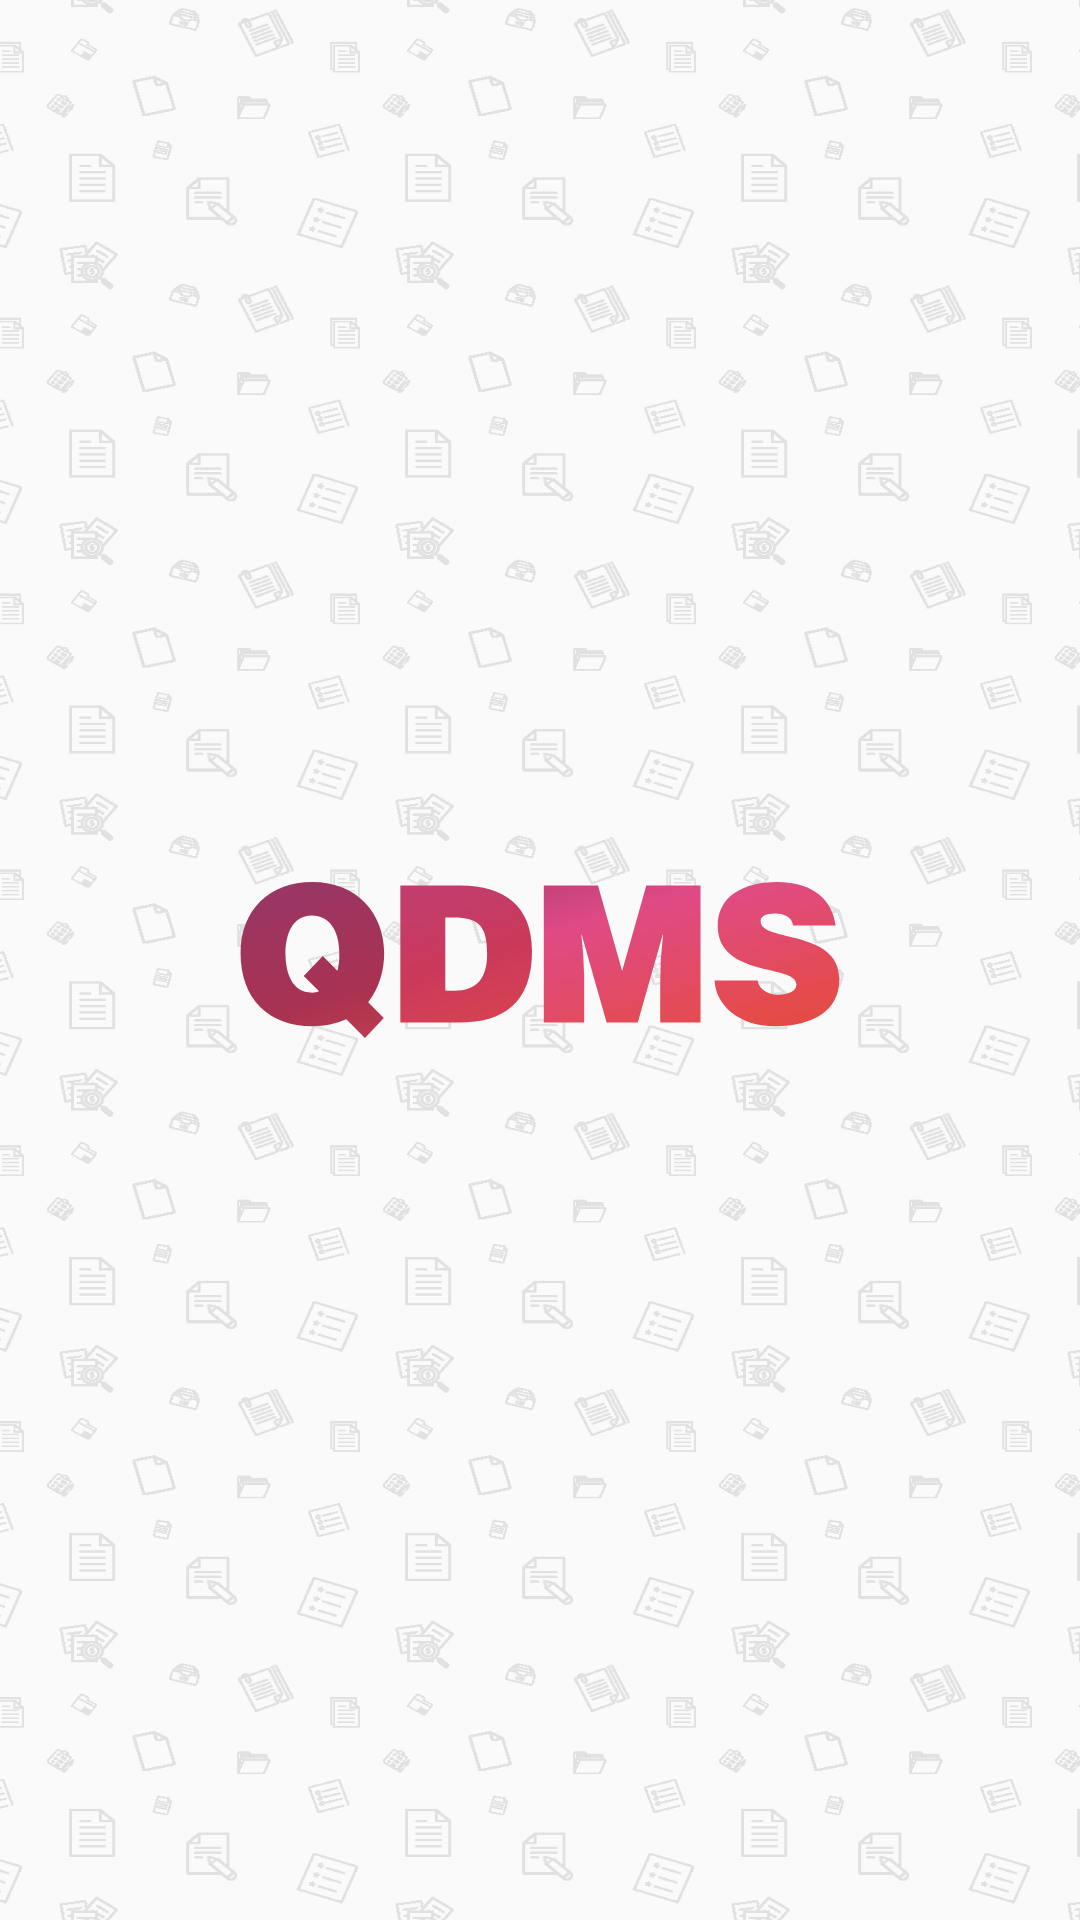

Produce the Android XML layout that renders to this screen, including the resource entries it uses.
<!-- AndroidManifest.xml: application theme AppTheme.NoActionBar -->
<!-- res/layout/activity_splash.xml -->
<?xml version="1.0" encoding="utf-8"?>
<RelativeLayout xmlns:android="http://schemas.android.com/apk/res/android"
    android:layout_width="match_parent"
    android:layout_height="match_parent"
    xmlns:app="http://schemas.android.com/apk/res-auto">


    <android.support.v7.widget.AppCompatImageView
        android:layout_width="match_parent"
        android:layout_height="match_parent"
        android:background="@drawable/ic_landing_bg"
        />

    <android.support.v7.widget.AppCompatImageView
        android:layout_centerInParent="true"
        android:layout_width="@dimen/dimen_200dp"
        android:layout_height="match_parent"
        app:srcCompat="@drawable/ic_qdms_logo"
        />

</RelativeLayout>
<!-- resources referenced by this layout -->
<resources>
  <dimen name="dimen_200dp">200dp</dimen>
  <!-- drawable ic_landing_bg: png bitmap (drawable, 67519 bytes) -->
  <!-- drawable ic_qdms_logo: vector/xml drawable (drawable, 3425 chars, omitted) -->
  <style name="AppTheme.NoActionBar">
          <item name="windowActionBar">false</item>
          <item name="windowNoTitle">true</item>
      </style>
</resources>
